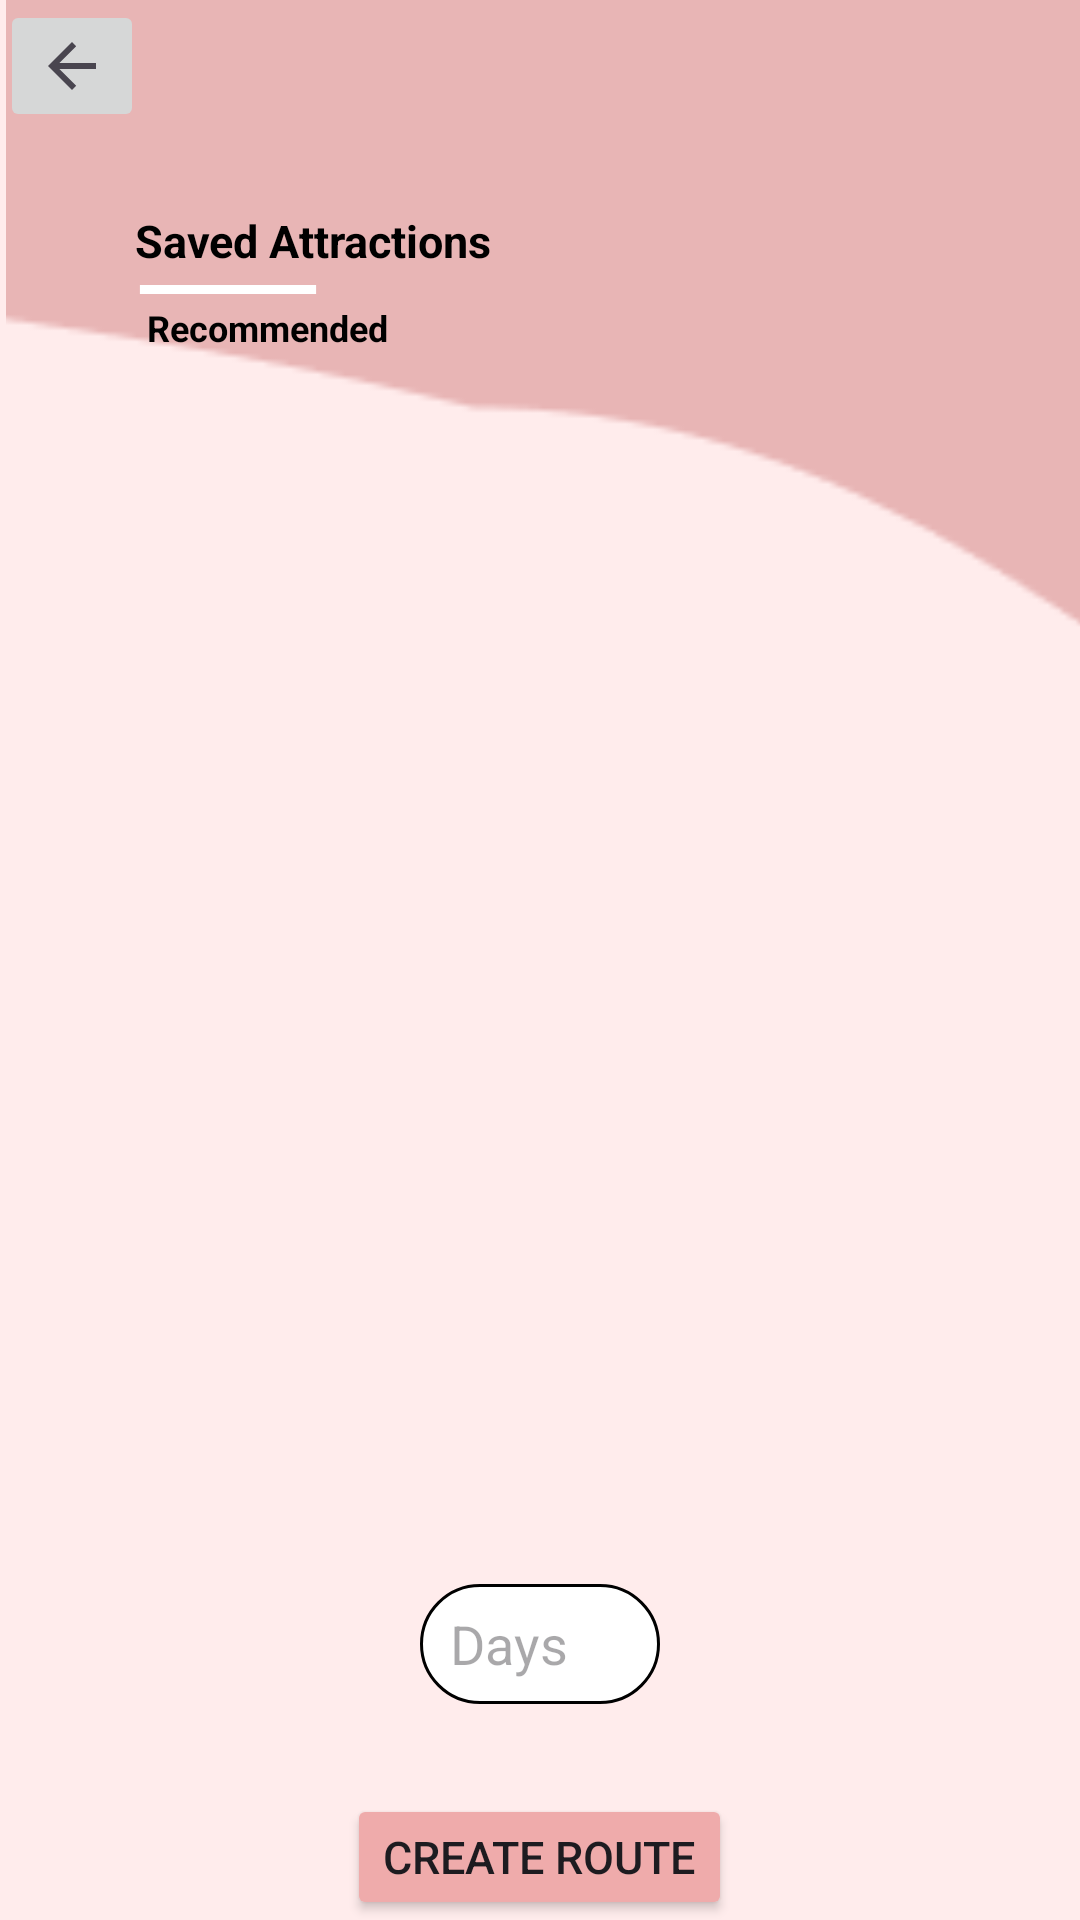

The Android layout XML behind this screen, and the referenced resources:
<!-- AndroidManifest.xml: application theme Theme.FireBaseConnector -->
<!-- res/layout/activity_saved_attraction_list.xml -->
<?xml version="1.0" encoding="utf-8"?>
<androidx.constraintlayout.widget.ConstraintLayout xmlns:android="http://schemas.android.com/apk/res/android"
    xmlns:app="http://schemas.android.com/apk/res-auto"
    xmlns:tools="http://schemas.android.com/tools"
    android:layout_width="match_parent"
    android:layout_height="match_parent"
    tools:context=".UserApplicationLayer.AttractionList">

    <RelativeLayout
        android:id="@+id/savedAttractions"
        android:layout_width="0dp"
        android:layout_height="0dp"
        android:clipToOutline="true"
        android:background="#FFECEC"
        app:layout_constraintTop_toTopOf="parent"
        app:layout_constraintBottom_toBottomOf="parent"
        app:layout_constraintStart_toStartOf="parent"
        app:layout_constraintEnd_toEndOf="parent">



        <ImageView
            android:id="@+id/ellipse_2"
            android:layout_width="match_parent"
            android:layout_height="386.14dp"
            android:layout_alignParentLeft="true"
            android:layout_alignParentTop="true"
            android:layout_marginLeft="2dp"
            android:layout_marginTop="-116dp"
            android:scaleType="centerCrop"
            android:src="@drawable/ellipse" />

        <TextView
            android:id="@+id/savedAttractionText"
            android:layout_width="159dp"
            android:layout_height="25dp"
            android:layout_alignParentLeft="true"
            android:layout_marginLeft="45dp"
            android:layout_alignParentTop="true"
            android:layout_marginTop="70dp"
            android:text="Saved Attractions"
            android:textSize="15sp"
            android:textColor="#000000"
            android:gravity="top"
            android:textStyle="bold"
            />

        <ImageButton
            android:id="@+id/backButton"
            android:layout_width="wrap_content"
            android:layout_height="wrap_content"
            app:srcCompat="?attr/homeAsUpIndicator" />

        <TextView
            android:id="@+id/recommended_text"
            android:layout_width="159dp"
            android:layout_height="25dp"
            android:layout_alignParentLeft="true"
            android:layout_alignParentTop="true"
            android:layout_marginLeft="49dp"
            android:layout_marginTop="101dp"
            android:gravity="top"
            android:text="Recommended"
            android:textColor="#000000"
            android:textSize="12sp"
            android:textStyle="bold" />

        <View
            android:id="@+id/line_3"
            android:layout_width="62dp"
            android:layout_height="3dp"
            android:layout_alignParentLeft="true"
            android:layout_marginLeft="45dp"
            android:layout_alignParentTop="true"
            android:layout_marginTop="95dp"
            android:textSize="12sp"
            android:textColor="#000000"
            android:background="@drawable/line_3"
            />

        <RelativeLayout
            android:id="@+id/cell_collection_view"
            android:layout_width="340dp"
            android:layout_height="360dp"
            android:layout_centerHorizontal="true"
            android:layout_below="@id/line_3"
            android:layout_marginTop="40dp"
            >

            <androidx.recyclerview.widget.RecyclerView
                android:id="@+id/recycleView"
                android:layout_width="match_parent"
                android:layout_height="match_parent" />


        </RelativeLayout>

        <EditText
            android:id="@+id/numberDays"
            android:layout_width="80dp"
            android:layout_height="40dp"
            android:layout_below="@id/cell_collection_view"
            android:layout_centerHorizontal="true"
            android:layout_marginTop="30dp"
            android:ems="10"
            android:hint="Days"
            android:paddingLeft="10dp"
            android:inputType="number"
            android:background="@drawable/numdaysbackground"
            />
        <Button
            android:id="@+id/createRouteButton"
            android:layout_width="wrap_content"
            android:layout_height="50dp"
            android:layout_marginTop="30dp"
            android:layout_below="@id/numberDays"
            android:layout_centerHorizontal="true"
            android:layout_marginStart="10dp"
            android:backgroundTint="#EFABAB"
            android:elevation="4dp"
            android:text="Create Route"
            android:textSize="15sp" />

    </RelativeLayout>



</androidx.constraintlayout.widget.ConstraintLayout>
<!-- resources referenced by this layout -->
<resources>
  <!-- drawable ellipse: png bitmap (drawable, 3256 bytes) -->
  <!-- drawable line_3 (drawable) -->
  <?xml version="1.0" encoding="utf-8"?>
  <vector xmlns:android="http://schemas.android.com/apk/res/android"
  	android:width="76dp"
  	android:height="4dp"
  	android:viewportWidth="76"
  	android:viewportHeight="4">
  	<path
  		android:pathData="M2 2H74H2Z"
  		android:strokeWidth="4"
  		android:strokeColor="#FFFF"/>
  </vector>
  <!-- drawable numdaysbackground (drawable) -->
  <?xml version="1.0" encoding="utf-8"?>
  <shape xmlns:android="http://schemas.android.com/apk/res/android">
      <solid android:color="#ffffff" /> 
      <corners android:radius="100dp" />  
      <stroke
          android:width="1dp"
          android:color="@color/black" />  
  </shape>
  <style name="Theme.FireBaseConnector" parent="Base.Theme.FireBaseConnector" />
  <color name="black">#FF000000</color>
  <style name="Base.Theme.FireBaseConnector" parent="Theme.Material3.DayNight.NoActionBar">
          
          
      </style>
</resources>
